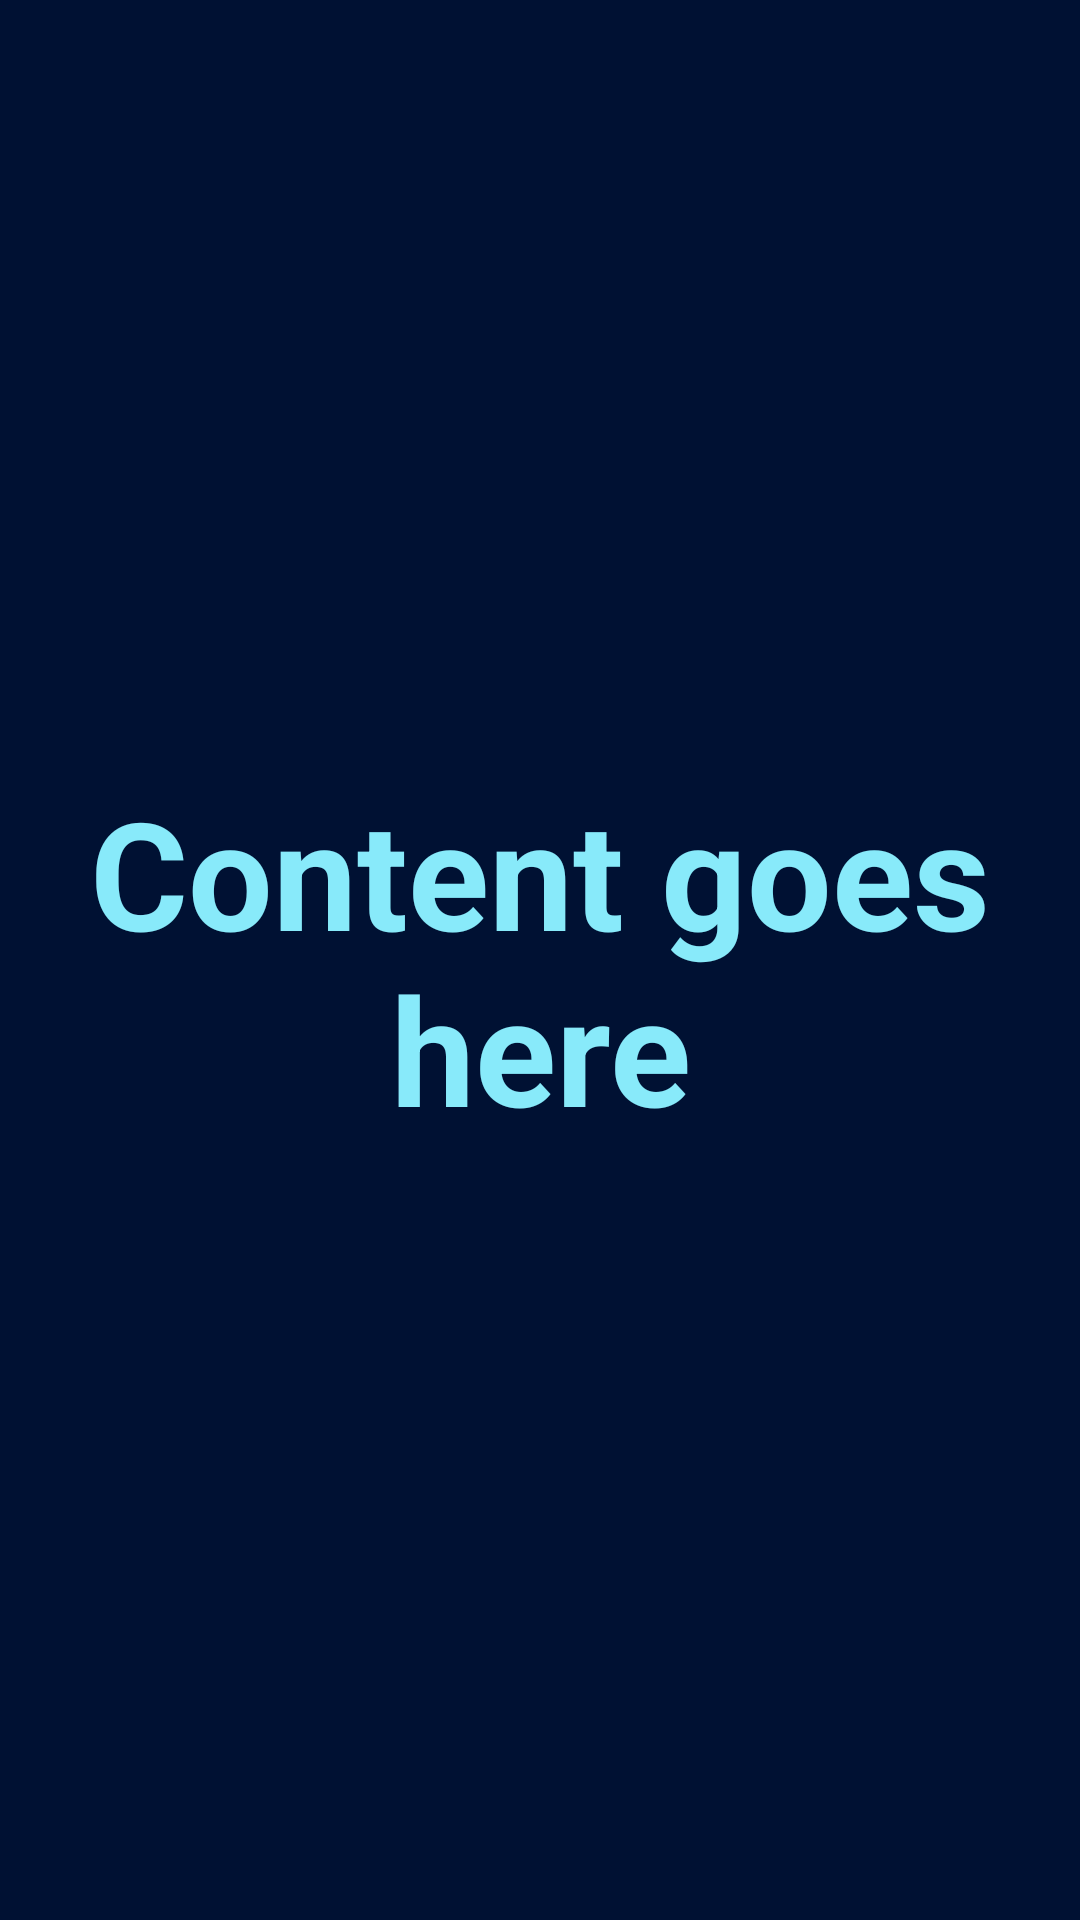

Here is an Android app screen rendered from its layout file. Give the layout XML and the strings, colors and styles it references.
<!-- AndroidManifest.xml: fallback theme Theme.MaterialComponents.DayNight.NoActionBar -->
<!-- res/layout/mainactivity.xml -->
<FrameLayout xmlns:android="http://schemas.android.com/apk/res/android"
    xmlns:tools="http://schemas.android.com/tools"
    android:layout_width="match_parent"
    android:layout_height="match_parent"
    android:background="#001133"
    tools:context=".LiveCardDemoActivity">

    
    <TextView android:id="@+id/gestureinfo_main_content"
        android:layout_width="match_parent"
        android:layout_height="match_parent"
        android:keepScreenOn="true"
        android:textColor="#88eafa"
        android:textStyle="bold"
        android:textSize="50sp"
        android:gravity="center"
        android:text="Content goes here" />

</FrameLayout>
<!-- resources referenced by this layout -->
<resources>

</resources>
